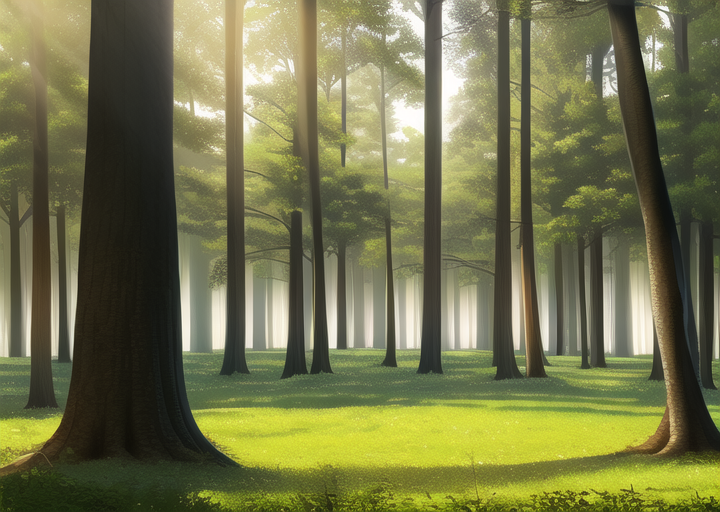
Generation parameters embedded in this image by AUTOMATIC1111 Stable Diffusion web UI or a fork of it (Forge, ...) (PNG 'parameters' text chunk):
masterpiece, best quality, ((forest)), daytime
Negative prompt: lowres, bad anatomy, bad hands, text, error, missing fingers, extra digit, fewer digits, cropped, worst quality, low quality, normal quality, jpeg artifacts, signature, watermark, username, blurry, artist name, walking area
Steps: 30, Sampler: Euler a, CFG scale: 12, Seed: 2374423477, Size: 720x512, Model hash: 89d59c3dde, Model: nai, Clip skip: 2, Version: v1.3.1